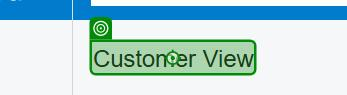
Task: Acumatica process for O2C hackathon
Workflow: Acumatica_Login

Step 1: VerifyExecutionOptions on the link in window 'Customer View' (chrome.exe)
